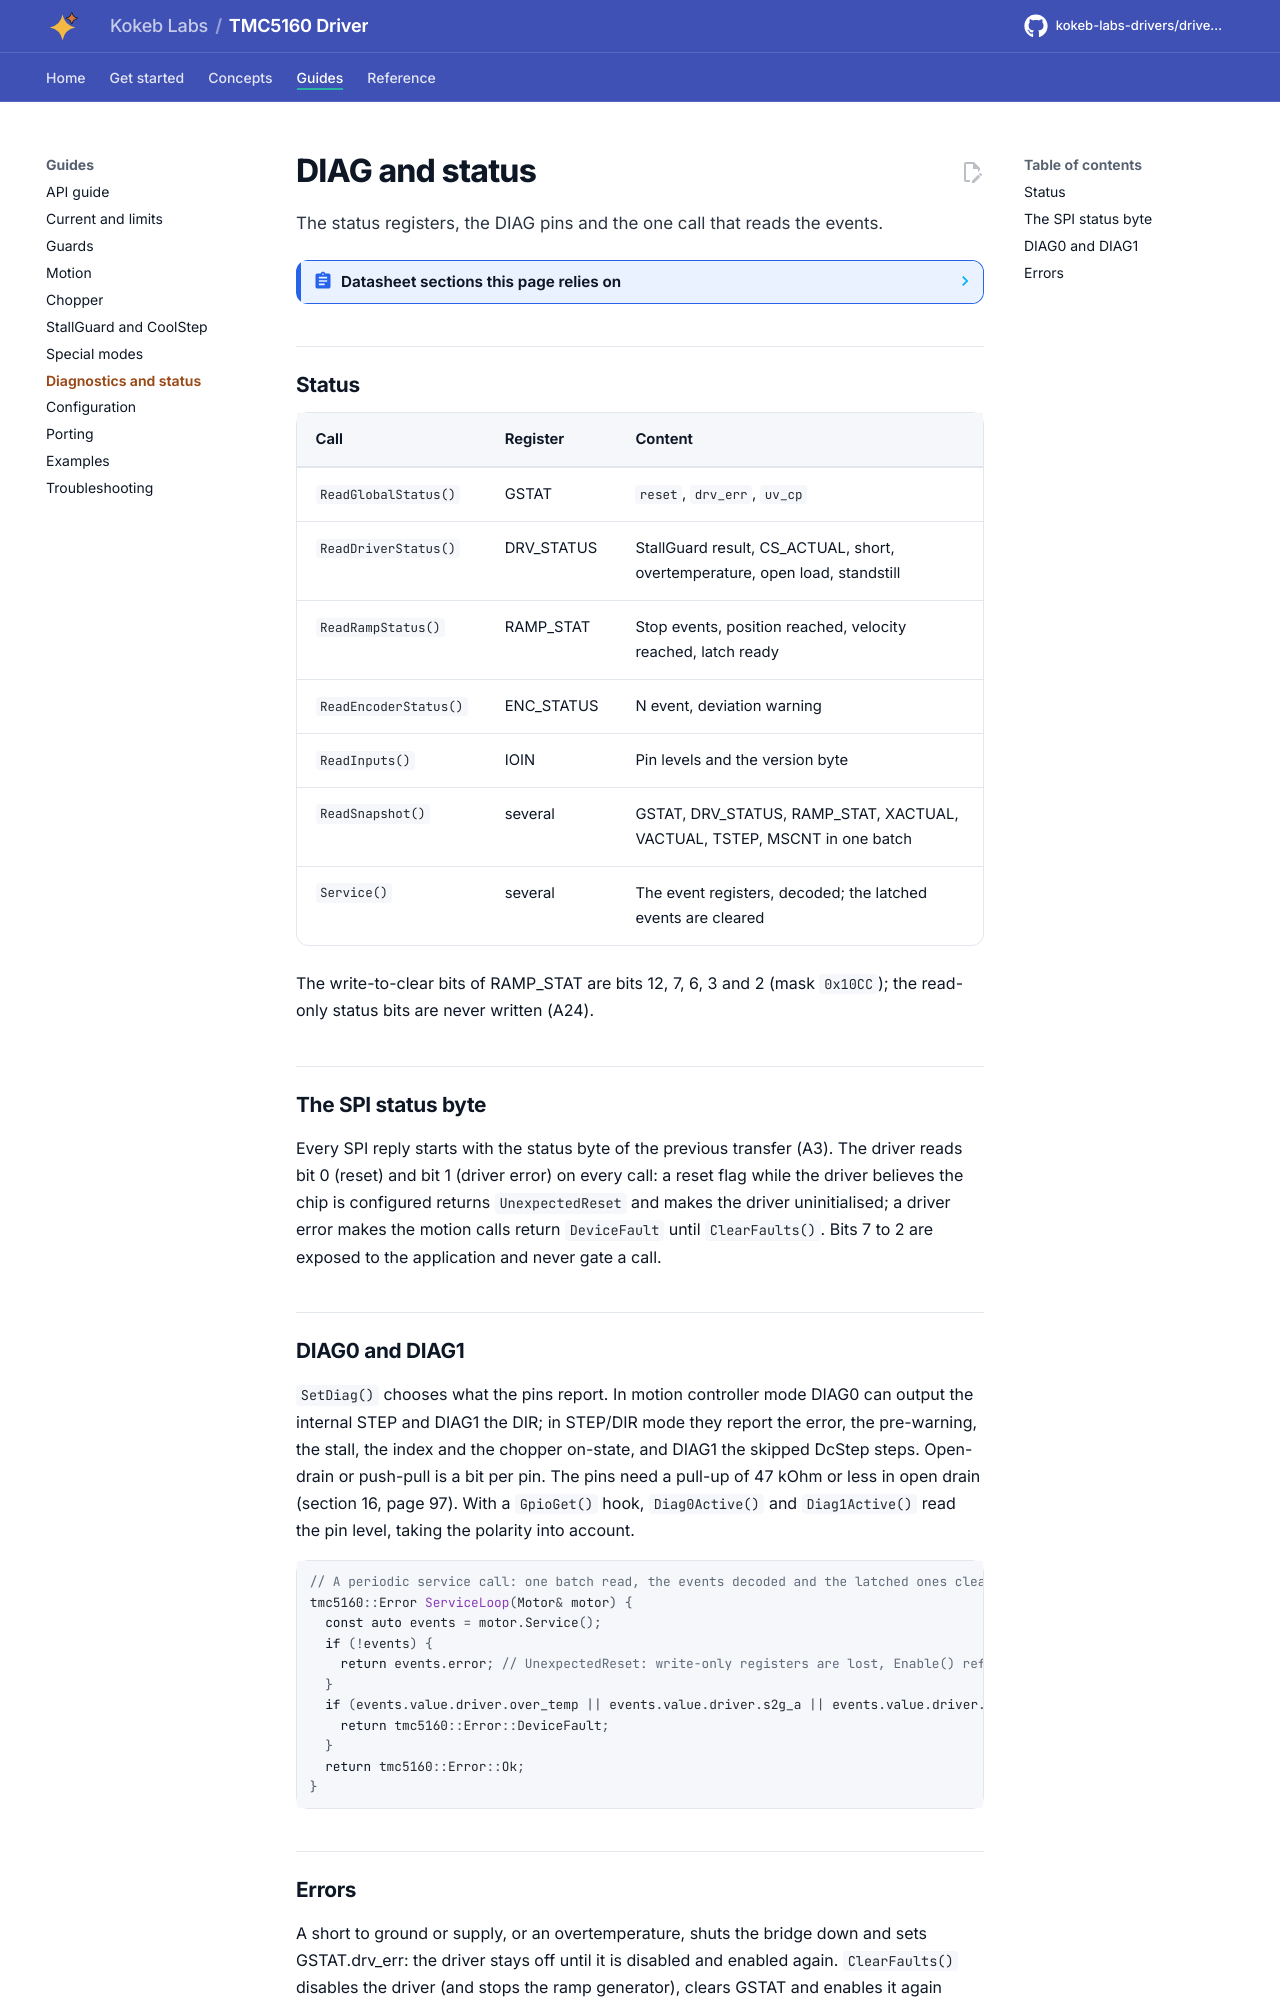

repository: kokeb-labs-drivers/driver-tmc5160 · page: dev/diag-and-status/index.html · generator: mkdocs

# DIAG and status

The status registers, the DIAG pins and the one call that reads the events.

<!-- generated: datasheet-refs -->
??? abstract "Datasheet sections this page relies on"

    From Analog Devices (Trinamic) TMC5160A-DS 1.18:

    - Global status and interface counter: 6.1 General Configuration Registers, p. 33
    - Ramp status and events: 6.3 Ramp Generator Registers, p. 44
    - Driver status: 6.5 Motor Driver Registers, p. 55
    - Temperature sensors and short protection: 11 Diagnostics and Protection, p. 78
    - Open load diagnostics: 11.3 Open Load Diagnostics, p. 80
    - DIAG outputs: 16 DIAG Outputs, p. 97

    All of them, with the driver API for each: [Datasheet map](datasheet.md).
<!-- /generated -->

## Status

| Call | Register | Content |
| --- | --- | --- |
| `ReadGlobalStatus()` | GSTAT | `reset`, `drv_err`, `uv_cp` |
| `ReadDriverStatus()` | DRV_STATUS | StallGuard result, CS_ACTUAL, short, overtemperature, open load, standstill |
| `ReadRampStatus()` | RAMP_STAT | Stop events, position reached, velocity reached, latch ready |
| `ReadEncoderStatus()` | ENC_STATUS | N event, deviation warning |
| `ReadInputs()` | IOIN | Pin levels and the version byte |
| `ReadSnapshot()` | several | GSTAT, DRV_STATUS, RAMP_STAT, XACTUAL, VACTUAL, TSTEP, MSCNT in one batch |
| `Service()` | several | The event registers, decoded; the latched events are cleared |

The write-to-clear bits of RAMP_STAT are bits 12, 7, 6, 3 and 2 (mask `0x10CC`); the read-only status bits are never
written (A24).

## The SPI status byte

Every SPI reply starts with the status byte of the previous transfer (A3). The driver reads bit 0 (reset) and bit 1
(driver error) on every call: a reset flag while the driver believes the chip is configured returns `UnexpectedReset`
and makes the driver uninitialised; a driver error makes the motion calls return `DeviceFault` until `ClearFaults()`.
Bits 7 to 2 are exposed to the application and never gate a call.

## DIAG0 and DIAG1

`SetDiag()` chooses what the pins report. In motion controller mode DIAG0 can output the internal STEP and DIAG1 the
DIR; in STEP/DIR mode they report the error, the pre-warning, the stall, the index and the chopper on-state, and DIAG1
the skipped DcStep steps. Open-drain or push-pull is a bit per pin. The pins need a pull-up of 47 kOhm or less in open
drain (section 16, page 97). With a `GpioGet()` hook, `Diag0Active()` and `Diag1Active()` read the pin level, taking the
polarity into account.

```cpp
--8<-- "tests/docs/api_tasks.cpp:diag"
```
